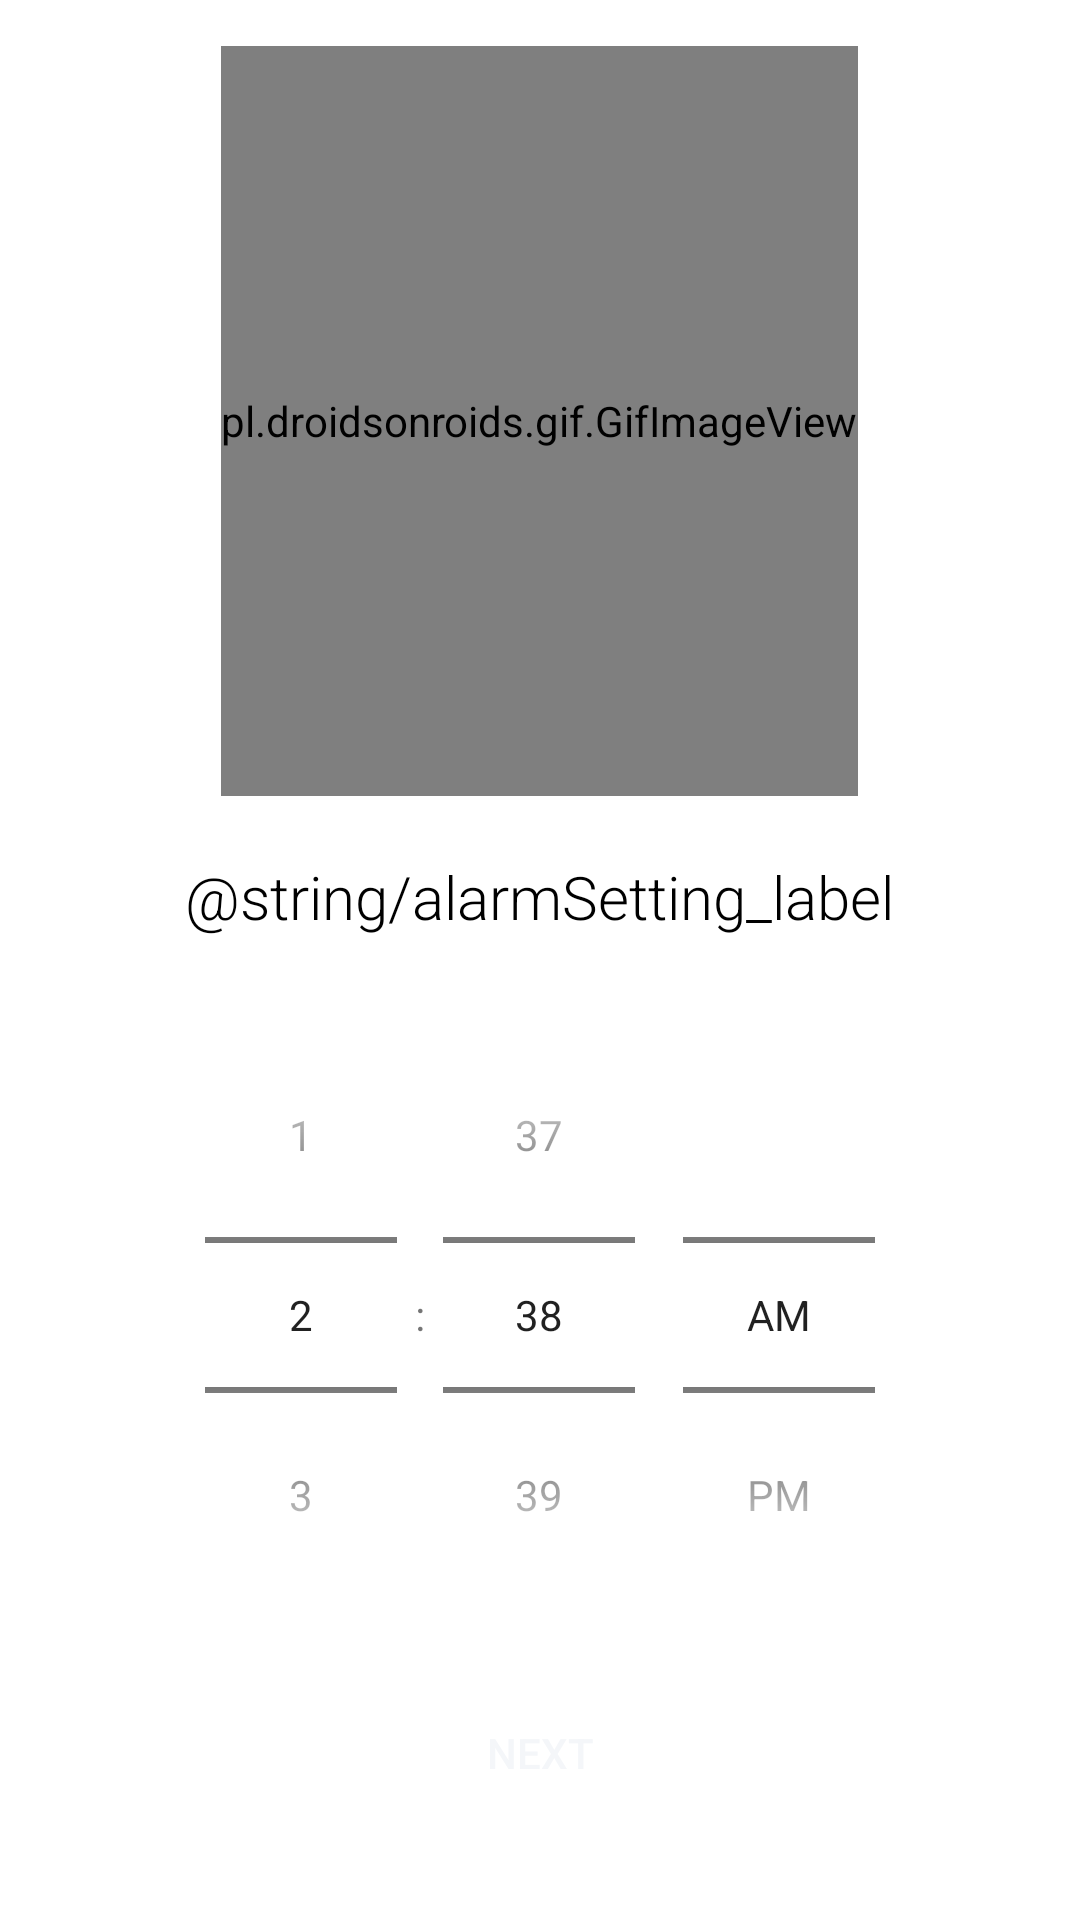

The Android layout XML behind this screen, and the referenced resources:
<!-- AndroidManifest.xml: application theme Theme.SleepSchedule -->
<!-- res/layout/activity_set_alarm_time.xml -->
<?xml version="1.0" encoding="utf-8"?>
<LinearLayout xmlns:android="http://schemas.android.com/apk/res/android"
    xmlns:app="http://schemas.android.com/apk/res-auto"
    xmlns:tools="http://schemas.android.com/tools"
    android:layout_width="match_parent"
    android:layout_height="match_parent"
    android:background="@color/white"
    android:orientation="vertical"
    android:gravity="center"
    tools:context=".SetAlarmTime">

    <pl.droidsonroids.gif.GifImageView
        android:id="@+id/imageView"
        android:layout_width="wrap_content"
        android:layout_height="250dp"
        android:src="@drawable/sleepingbeauty" />
    <TextView
        android:id="@+id/textView"
        android:layout_width="wrap_content"
        android:layout_height="wrap_content"
        android:gravity="center_horizontal"
        android:text="@string/alarmSetting_label"
        android:textAlignment="center"
        android:textColor="@color/black"
        android:layout_margin="20dp"
        android:textSize="20dp"
        android:fontFamily="sans-serif-light"
        />
    <TimePicker
        android:id="@+id/timePicker"
        android:layout_width="wrap_content"
        android:layout_height="wrap_content"
        android:timePickerMode="spinner"
        app:layout_constraintBottom_toBottomOf="parent"
        app:layout_constraintEnd_toEndOf="parent"
        app:layout_constraintStart_toStartOf="parent"
        app:layout_constraintTop_toTopOf="parent"
        />
    <Button
        android:id="@+id/btSetAlarmTime"
        android:layout_width="150dp"
        android:layout_height="50dp"
        android:layout_margin="15dp"
        android:background="@drawable/rounded_button"
        android:text="Next"
        android:textColor="#F4F6F9" />
</LinearLayout>
<!-- resources referenced by this layout -->
<resources>
  <color name="black">#FF000000</color>
  <color name="white">#FFFFFFFF</color>
  <style name="Theme.SleepSchedule" parent="Theme.AppCompat.Light.DarkActionBar">
          
          <item name="colorPrimary">@color/purple_500</item>
          <item name="colorPrimaryDark">@color/purple_700</item>
          <item name="colorAccent">@color/teal_200</item>
          
      </style>
  <color name="purple_500">#FF6200EE</color>
  <color name="purple_700">#FF3700B3</color>
  <color name="teal_200">#FF03DAC5</color>
</resources>
